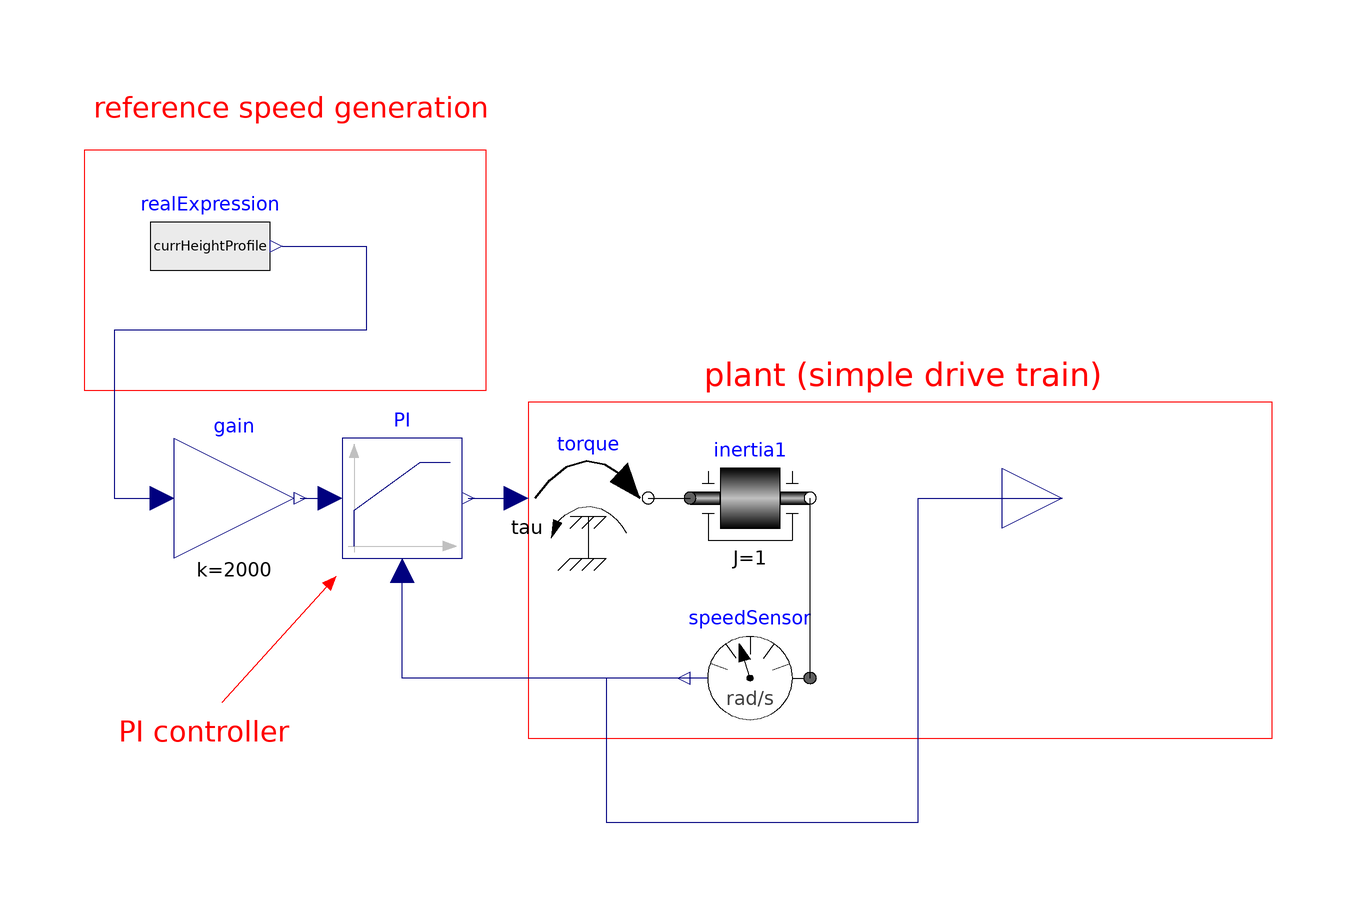

Above is the diagram view of the following Modelica model: its components placed by their Placement annotations and its connect equations drawn as lines.

model Controller
      // constants
      import Modelica.Constants.inf;
      import Modelica.Math.exp;
      parameter Modelica.Units.SI.Velocity flightVelocity = 22 "m/s";
      // parameters
      parameter Modelica.Units.SI.Height initialHeight = 0 "Initial ground height";
      // variables
      Modelica.Units.SI.Height currHeightProfile(start = initialHeight) "Current flight height";
      Modelica.Units.SI.Distance currDistance "Current flight distance";
      Modelica.Units.SI.AngularVelocity currReqRPM;
      //connectors
      Modelica.Mechanics.Rotational.Sensors.SpeedSensor speedSensor annotation(
        Placement(visible = true, transformation(origin = {0, 0}, extent = {{22, -50}, {2, -30}}, rotation = 0)));
      Modelica.Blocks.Continuous.LimPID PI( Ni = 0.5,Td = 0.1, Ti = 0.1, controllerType = Modelica.Blocks.Types.SimpleController.PID, initType =               Modelica.Blocks.Types.Init.SteadyState, k = 50, limiter(u(start = 0))) annotation(
        Placement(visible = true, transformation(origin = {0, 0}, extent = {{-56, -20}, {-36, 0}}, rotation = 0)));
    Modelica.Blocks.Sources.RealExpression realExpression(y = currHeightProfile)  annotation(
        Placement(visible = true, transformation(origin = {-78, 32}, extent = {{-10, -10}, {10, 10}}, rotation = 0)));
  Modelica.Blocks.Math.Gain gain(k = 2000)  annotation(
        Placement(visible = true, transformation(origin = {-74, -10}, extent = {{-10, -10}, {10, 10}}, rotation = 0)));
  Modelica.Blocks.Interfaces.RealOutput ctrlRefomega annotation(
        Placement(visible = true, transformation(origin = {64, -10}, extent = {{-10, -10}, {10, 10}}, rotation = 0), iconTransformation(origin = {58, -10}, extent = {{-10, -10}, {10, 10}}, rotation = 0)));
  Modelica.Mechanics.Rotational.Sources.Torque torque annotation(
        Placement(visible = true, transformation(origin = {0, 0}, extent = {{-25, -20}, {-5, 0}}, rotation = 0)));
  Modelica.Mechanics.Rotational.Components.Inertia inertia1(J = 1, a(fixed = true, start = 0), phi(fixed = true, start = 0), w(start = 0)) annotation(
        Placement(visible = true, transformation(origin = {0, 0}, extent = {{2, -20}, {22, 0}}, rotation = 0)));
    equation
      currDistance = flightVelocity*time;
      currHeightProfile = (2.065361*exp(-(((currDistance/flightVelocity) - 70.00864)^2)/(2*(22.97585^2))));
      currReqRPM = currHeightProfile^2;
      connect(speedSensor.w, PI.u_m) annotation(
        Line(points = {{1, -40}, {-46, -40}, {-46, -22}}, color = {0, 0, 127}));
      connect(gain.y, PI.u_s) annotation(
        Line(points = {{-63, -10}, {-58, -10}}, color = {0, 0, 127}));
      connect(realExpression.y, gain.u) annotation(
        Line(points = {{-66, 32}, {-52, 32}, {-52, 18}, {-94, 18}, {-94, -10}, {-86, -10}}, color = {0, 0, 127}));
      connect(speedSensor.w, ctrlRefomega) annotation(
        Line(points = {{2, -40}, {-12, -40}, {-12, -64}, {40, -64}, {40, -10}, {64, -10}}, color = {0, 0, 127}));
      connect(PI.y, torque.tau) annotation(
        Line(points = {{-35, -10}, {-27, -10}}, color = {0, 0, 127}));
      connect(speedSensor.flange, inertia1.flange_b) annotation(
        Line(points = {{22, -40}, {22, -10}}));
      connect(torque.flange, inertia1.flange_a) annotation(
        Line(points = {{-5, -10}, {2, -10}}));
      annotation(
        Icon(coordinateSystem(grid = {1, 1})),
        experiment(StartTime = 0, StopTime = 200, Tolerance = 1e-06, Interval = 0.01),
        Diagram(graphics = {Rectangle(lineColor = {255, 0, 0}, extent = {{-99, 48}, {-32, 8}}), Rectangle(lineColor = {255, 0, 0}, extent = {{-25, 6}, {99, -50}}), Text(textColor = {255, 0, 0}, extent = {{4, 14}, {71, 7}}, textString = "plant (simple drive train)"), Text(textColor = {255, 0, 0}, extent = {{-98, -46}, {-60, -52}}, textString = "PI controller"), Text(textColor = {255, 0, 0}, extent = {{-98, 59}, {-31, 51}}, textString = "reference speed generation"), Line(points = {{-76, -44}, {-57, -23}}, color = {255, 0, 0}, arrow = {Arrow.None, Arrow.Filled})}, coordinateSystem(extent = {{-100, -100}, {100, 100}})));
    end Controller;